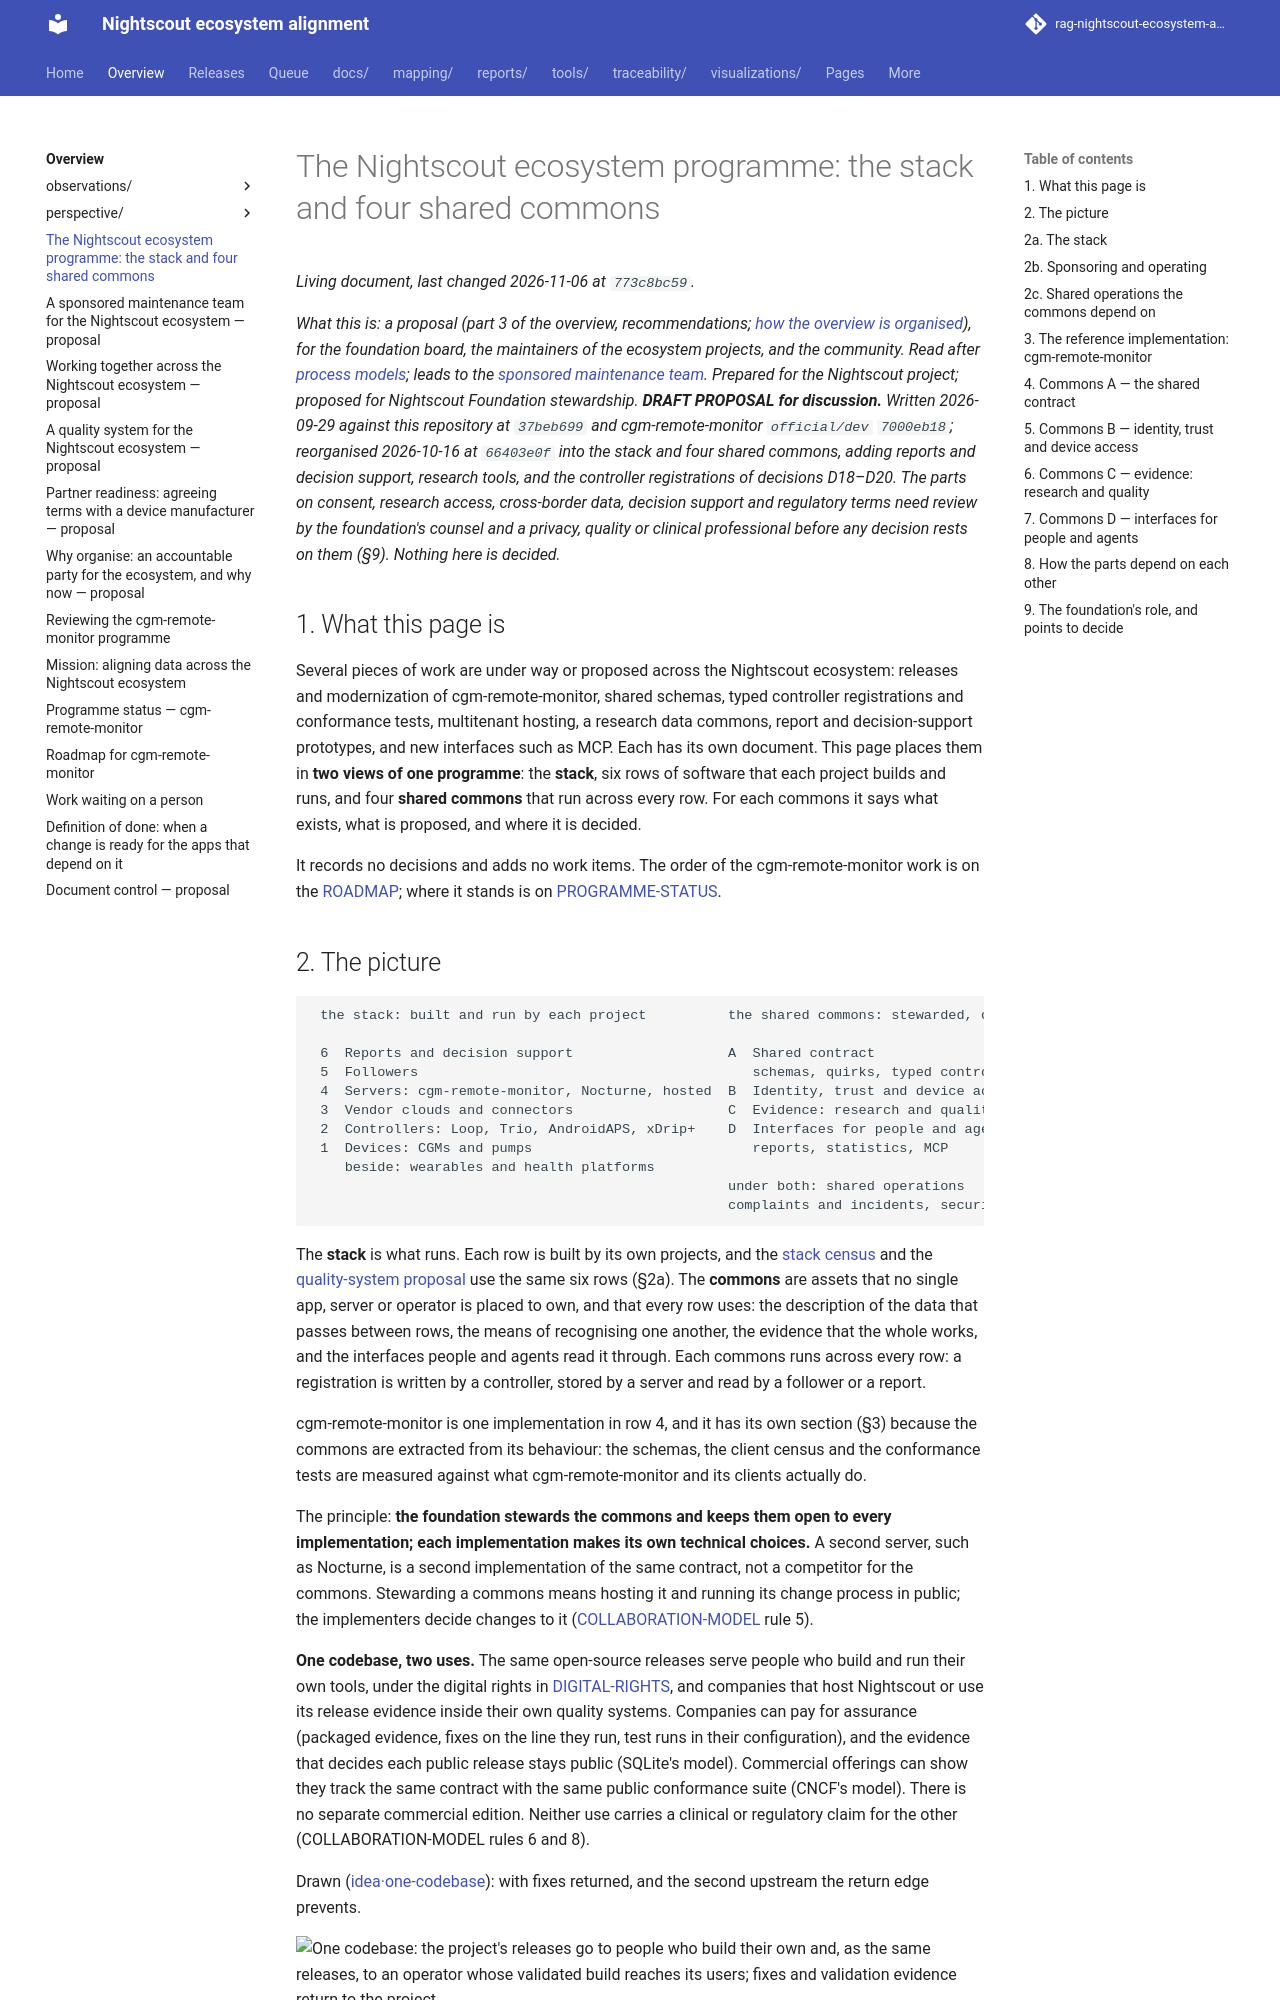

repository: bewest/rag-nightscout-ecosystem-alignment · page: docs/00-overview/ECOSYSTEM-PROGRAMME.html · generator: mkdocs

# The Nightscout ecosystem programme: the stack and four shared commons

_What this is: a proposal (part 3 of the overview, recommendations; [how the overview is
organised](README.md)), for the foundation board, the maintainers of the ecosystem projects, and the
community. Read after [process models](perspective/PROCESS-MODELS.md); leads to the
[sponsored maintenance team](SPONSORED-TEAM-PROPOSAL.md). Prepared for the Nightscout project;
proposed for Nightscout Foundation stewardship. **DRAFT PROPOSAL for discussion.** Written 2026-09-29 against this repository at `37beb699` and cgm-remote-monitor
`official/dev` `7000eb18`; reorganised 2026-10-16 at `66403e0f` into the stack and four shared
commons, adding reports and decision support, research tools, and the controller registrations of
decisions D18–D20. The parts on consent, research access, cross-border data, decision support and
regulatory terms need review by the foundation's counsel and a privacy, quality or clinical
professional before any decision rests on them (§9). Nothing here is decided._

## 1. What this page is

Several pieces of work are under way or proposed across the Nightscout ecosystem: releases and
modernization of cgm-remote-monitor, shared schemas, typed controller registrations and conformance
tests, multitenant hosting, a research data commons, report and decision-support prototypes, and new
interfaces such as MCP. Each has its own document. This page places them in **two views of one
programme**: the **stack**, six rows of software that each project builds and runs, and four
**shared commons** that run across every row. For each commons it says what exists, what is
proposed, and where it is decided.

It records no decisions and adds no work items. The order of the cgm-remote-monitor work is on the
[ROADMAP](ROADMAP.md); where it stands is on [PROGRAMME-STATUS](PROGRAMME-STATUS.md).
